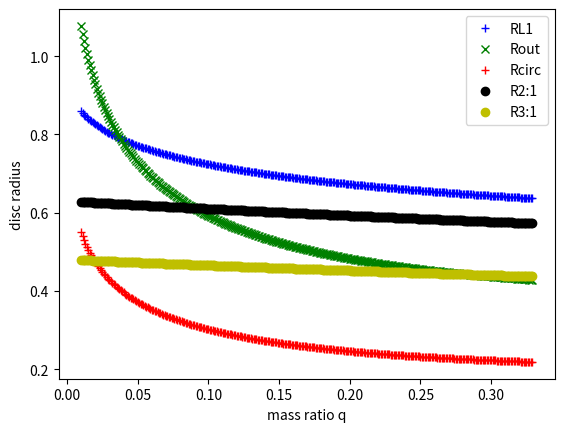

Here is the Python script that generated this plot:
# -*- coding: utf-8 -*-
"""
Created on Tue Sep 18 11:03:03 2018
algoldisc
calculate some parameters about Algol discs
"""
from __future__ import division
import matplotlib.pyplot as plt
from numpy import linspace, arange
from math import pow

def Rcirc(q):
    return (1+q)*RL1(q)**4

def RL1(q):
    w = pow(q/(3*(1+q)),1/3)
    return 1 - w + (w*w)/3+(w*w*w)/9 

def Rout(q):
    return (7/5)**2*Rcirc(q)


r = []
ro = []
rc = []
r21 =[]
r31 = []
x = []

for q in arange(0.01, 0.33, 0.001): 
    r.append(RL1(q))
    x.append(q)
    ro.append(Rout(q))
    rc.append(Rcirc(q))
    r21.append(pow(4*(1+q),-1/3))
    r31.append(pow(9*(1+q),-1/3))

plt.plot(x,r, 'b+', label="RL1")
plt.plot(x,ro, 'gx', label = "Rout")
plt.plot(x,rc,'r+', label = "Rcirc")
plt.plot(x, r21, 'ko', label = "R2:1")
plt.plot(x,r31,'yo', label = "R3:1")
plt.xlabel("mass ratio q")
plt.ylabel('disc radius')
plt.legend()
plt.show()
